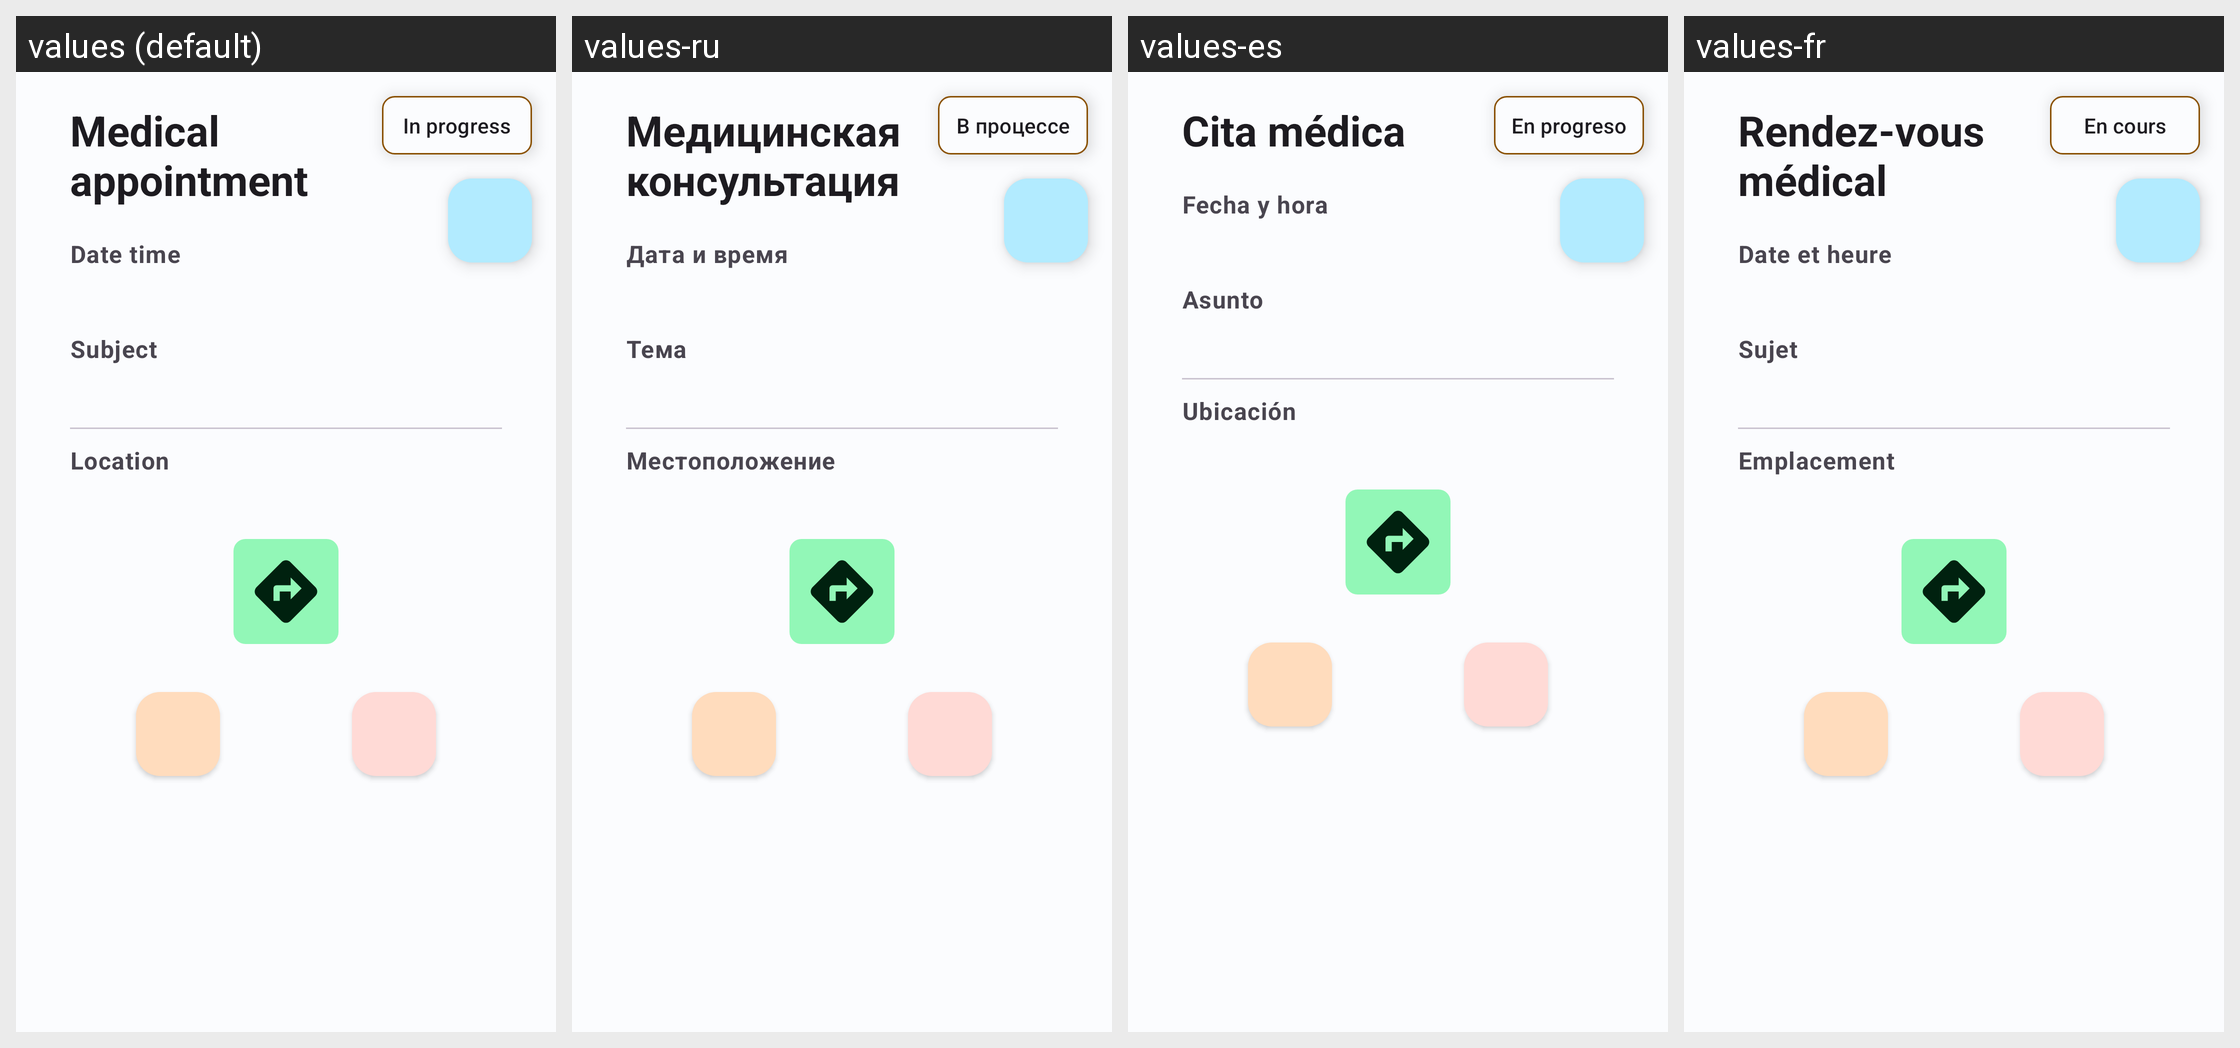

For this localized Android screen grid, give each drawn string resource with its value in every locale shown.
Android screen res/layout/fragment_medical_appointment.xml rendered under 4 locales, left to right: values (default), values-ru, values-es, values-fr. Device: Nexus 5 (rendered at 1080×1920; each locale shown at half size, 540×960, under a caption strip naming it); theme Theme.HealthTrackR.
Other locales in the repository, not shown: values-da, values-de, values-it, values-pt, values-sv.
Strings drawn on this screen, with the default value and each locale's value (text and hints the layout hard-codes, and strings that could not be matched under every locale, appear in the picture but are not listed):

medical_appointment_app_bar_title
  values: Medical appointment
  values-ru: Медицинская консультация
  values-es: Cita médica
  values-fr: Rendez-vous médical

medical_appointment_date_time
  values: Date time
  values-ru: Дата и время
  values-es: Fecha y hora
  values-fr: Date et heure

medical_appointment_subject
  values: Subject
  values-ru: Тема
  values-es: Asunto
  values-fr: Sujet

medical_appointment_location
  values: Location
  values-ru: Местоположение
  values-es: Ubicación
  values-fr: Emplacement

treatments_status_in_progress
  values: In progress
  values-ru: В процессе
  values-es: En progreso
  values-fr: En cours
